Run: headless pygame with SDL's dummy video driver; simulated clock (each Clock.tick advances the game by its frame time, no real sleeping); random seed 0; keys injected as events and as key.get_pressed() state; mouse plan: one left click at the window centre at the start of phase 2, then a move to the lower-right quarter at the start of phase 3.
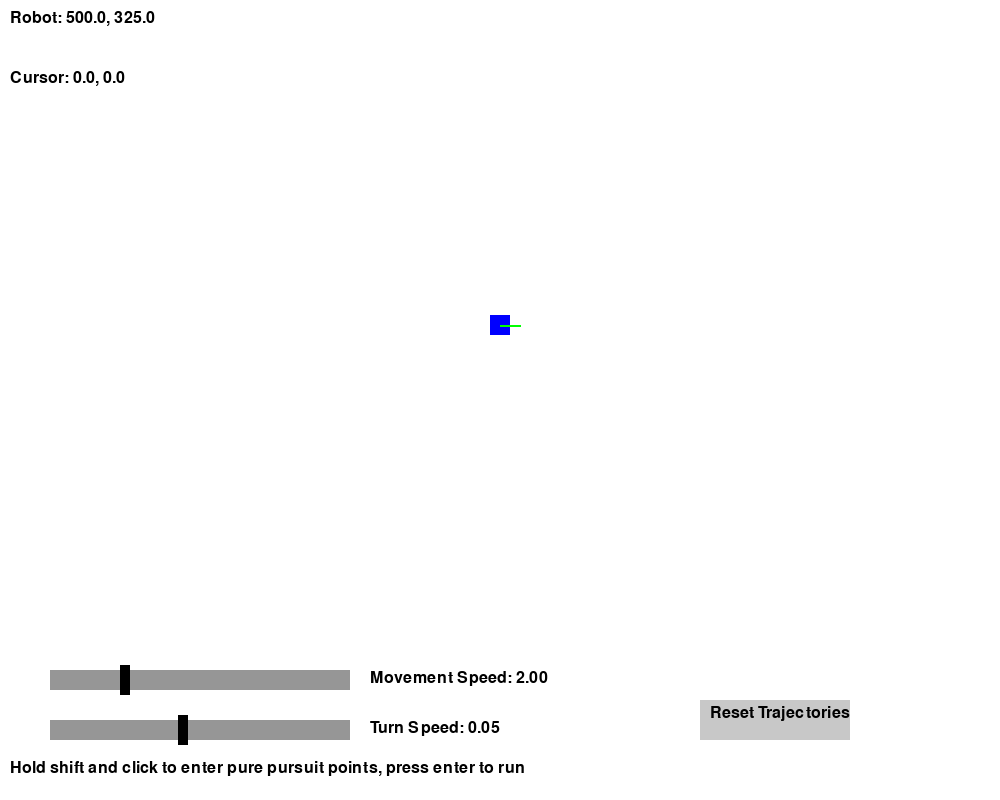
Frame 1 of 4 · flips 1–60 · no input
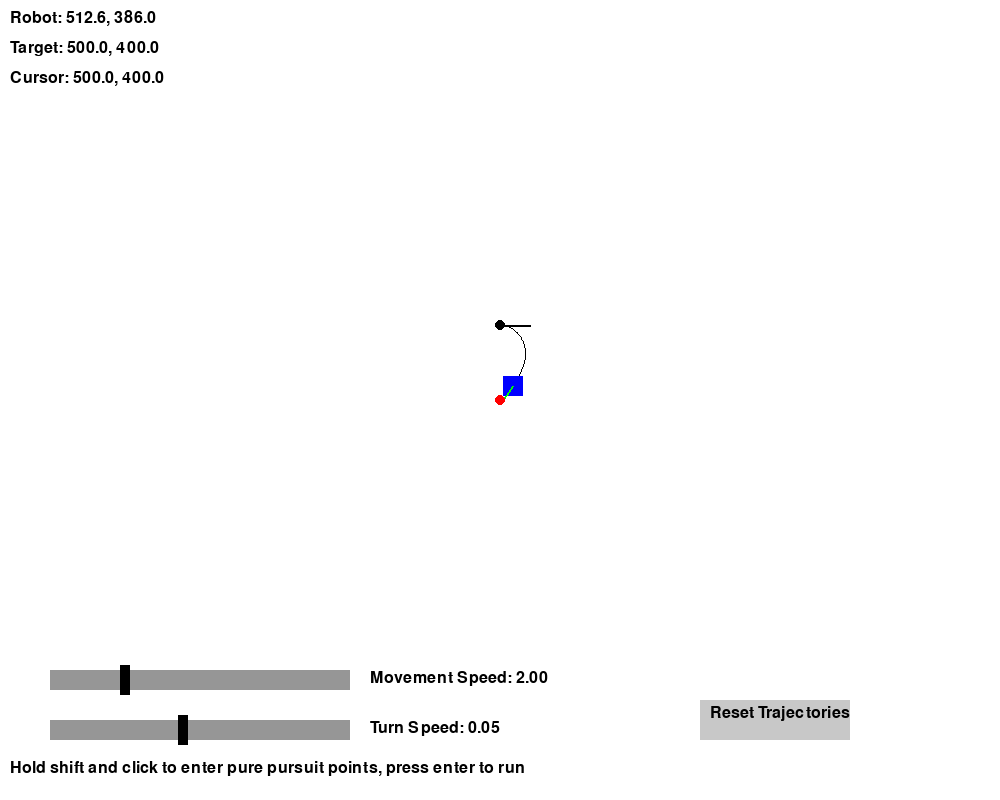
Frame 2 of 4 · flips 61–180 · clicked the window centre · tapped SPACE, RETURN · held RIGHT (→), D
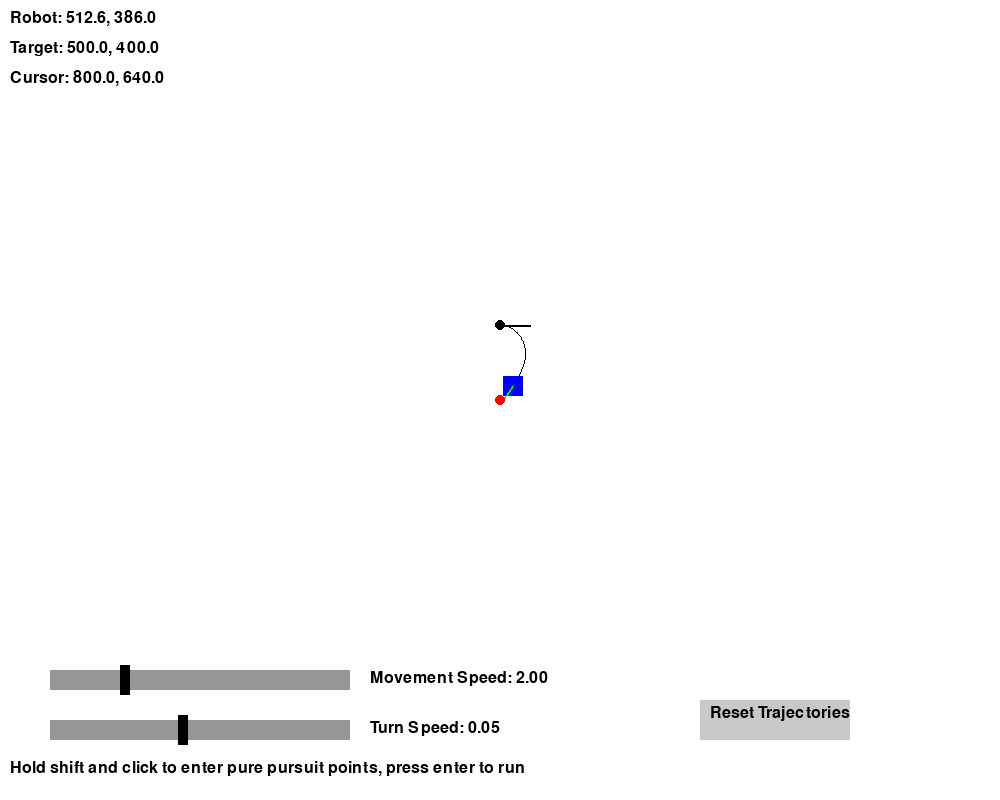
Frame 3 of 4 · flips 181–300 · moved the mouse to the lower-right quarter · held DOWN (↓), S
Frame 4 of 4 · flips 301–420 · held LEFT (←), A, UP (↑), W · screen unchanged from frame 3, image omitted

The pygame program that drew these frames:

#----------------
# Created by Leo Xie 
# Visual tool for localization tracking and pure pursuit using python 
# Features moveToPoint performance varient
# Press anywhere in the window for regular moveToPoint
# Hold shift and press anywhere to enter in pure pursuit points
#   then press enter to run pure pursuit
# Stop any movements by pressing reset trajectories anytime
#----------------

import pygame
import math

# Initialize Pygame
pygame.init()

# Set up display
WIDTH, HEIGHT = 1000, 800  # Window dimensions
slider_area_height = 150  # Define the area for sliders at the bottom
screen = pygame.display.set_mode((WIDTH, HEIGHT))
pygame.display.set_caption("Localization and Pure Pursuit Visualization Tool")

# Define colors
WHITE = (255, 255, 255)
RED = (255, 0, 0)
BLUE = (0, 0, 255)
GREEN = (0, 255, 0)
BLACK = (0, 0, 0)
GRAY = (150, 150, 150)

# Robot properties
robot_size = 20
robot_pos = [WIDTH // 2, (HEIGHT - slider_area_height) // 2]  # Start position
robot_speed = 2  # Default speed of the robot
default_turn_speed = 0.05  # Default turning speed for regular movements
robot_angle = 0  # Initial robot heading (in radians)
lookahead_distance = 50  # Distance for Pure Pursuit lookahead
final_point_tolerance = 5  # Tolerance for stopping at the final point

# PID Control parameters (simulated)
turn_threshold = math.radians(10)  # If the robot is within 10 degrees of the target, stop turning
target_radius = 20  # If the robot is within this radius, ignore turning and move straight

# Tracking variables
target_pos = None
is_moving = False
initial_pos = robot_pos.copy()  # Save the initial position for trajectory
initial_angle = robot_angle     # Save the initial heading
trajectories = []  # List to store all trajectories
current_path = []  # List to store the robot's path during movement

# Pure pursuit points
pure_pursuit_points = []
is_pure_pursuit_mode = False
pure_pursuit_active = False  # Active state for Pure Pursuit running

# Button class for reset functionality
class Button:
    def __init__(self, x, y, w, h, text):
        self.rect = pygame.Rect(x, y, w, h)
        self.text = text
        self.font = pygame.font.Font(None, 24)
        self.color = (200, 200, 200)

    def draw(self, screen):
        pygame.draw.rect(screen, self.color, self.rect)
        text_surface = self.font.render(self.text, True, BLACK)
        screen.blit(text_surface, (self.rect.x + 10, self.rect.y + 5))

    def is_clicked(self, event):
        if event.type == pygame.MOUSEBUTTONDOWN and self.rect.collidepoint(event.pos):
            return True
        return False

# Slider class to manage movement and turn speed controls
class Slider:
    def __init__(self, x, y, w, min_val, max_val, default_val, label):
        self.x = x
        self.y = y
        self.w = w
        self.h = 20
        self.min_val = min_val
        self.max_val = max_val
        self.value = default_val
        self.label = label
        self.slider_rect = pygame.Rect(self.x, self.y, self.w, self.h)
        self.handle_rect = pygame.Rect(self.x + (self.value - self.min_val) / (self.max_val - self.min_val) * self.w - 5, self.y - 5, 10, 30)
        self.handle_dragging = False

    def draw(self, screen):
        pygame.draw.rect(screen, GRAY, self.slider_rect)
        pygame.draw.rect(screen, BLACK, self.handle_rect)
        font = pygame.font.Font(None, 24)
        label_surface = font.render(f"{self.label}: {self.value:.2f}", True, BLACK)
        screen.blit(label_surface, (self.x + self.w + 20, self.y))

    def handle_event(self, event):
        if event.type == pygame.MOUSEBUTTONDOWN:
            if self.handle_rect.collidepoint(event.pos):
                self.handle_dragging = True
        elif event.type == pygame.MOUSEBUTTONUP:
            self.handle_dragging = False
        elif event.type == pygame.MOUSEMOTION:
            if self.handle_dragging:
                self.handle_rect.x = max(self.x, min(event.pos[0] - 5, self.x + self.w - 10))
                self.value = self.min_val + (self.handle_rect.x - self.x) / self.w * (self.max_val - self.min_val)

# Initialize sliders
speed_slider = Slider(50, HEIGHT - 130, 300, 1, 5, 2, "Movement Speed")  # Positioned higher
turn_slider = Slider(50, HEIGHT - 80, 300, 0.01, 0.1, default_turn_speed, "Turn Speed")  # Positioned lower

# Initialize reset button
reset_button = Button(700, HEIGHT - 100, 150, 40, "Reset Trajectories")

# Function to draw the robot as a square
def draw_robot(position, angle):
    robot_rect = pygame.Rect(0, 0, robot_size, robot_size)
    robot_rect.center = position
    pygame.draw.rect(screen, BLUE, robot_rect)
    # Draw a line indicating robot's forward direction
    end_pos = (
        position[0] + robot_size * math.cos(angle),
        position[1] + robot_size * math.sin(angle)
    )
    pygame.draw.line(screen, GREEN, position, end_pos, 2)

# Function to move the robot with two PID controllers (simulated)
def move_robot_with_pid(robot_pos, target_pos, angle, speed, turn_speed):
    dx = target_pos[0] - robot_pos[0]
    dy = target_pos[1] - robot_pos[1]
    distance = math.sqrt(dx ** 2 + dy ** 2)
    target_angle = math.atan2(dy, dx)
    angle_diff = target_angle - angle

    # Normalize the angle difference to the range [-pi, pi]
    angle_diff = (angle_diff + math.pi) % (2 * math.pi) - math.pi

    # Simulated PID control for turning
    turn_delta = turn_speed * angle_diff / abs(angle_diff) if abs(angle_diff) > turn_threshold else 0

    # Combined turn and forward movement
    if distance > target_radius:
        forward_speed = speed * max(0.1, 1 - abs(angle_diff) / math.pi)  # More forward speed when aligned
        robot_pos[0] += forward_speed * math.cos(angle)
        robot_pos[1] += forward_speed * math.sin(angle)
        angle += turn_delta  # Apply turning
    else:
        return True, angle  # Reached the target

    return False, angle

# Pure Pursuit algorithm to follow a list of waypoints
def pure_pursuit(robot_pos, waypoints, lookahead_distance, robot_angle):
    if not waypoints:
        return robot_pos, robot_angle, False

    # Find the lookahead point
    lookahead_point = waypoints[0]
    dx = lookahead_point[0] - robot_pos[0]
    dy = lookahead_point[1] - robot_pos[1]
    distance = math.sqrt(dx**2 + dy**2)

    if distance < lookahead_distance and len(waypoints) > 1:
        waypoints.pop(0)  # Move to the next point

    # Calculate angle to lookahead point
    angle_to_point = math.atan2(dy, dx)
    angle_diff = angle_to_point - robot_angle

    # Normalize the angle difference
    angle_diff = (angle_diff + math.pi) % (2 * math.pi) - math.pi

    # Dynamically adjust turn speed based on the required angle change
    dynamic_turn_speed = min(0.1, max(0.01, abs(angle_diff) * 0.1))

    # Move towards lookahead point
    forward_speed = robot_speed
    robot_angle += dynamic_turn_speed * angle_diff / abs(angle_diff) if abs(angle_diff) > turn_threshold else 0
    robot_pos[0] += forward_speed * math.cos(robot_angle)
    robot_pos[1] += forward_speed * math.sin(robot_angle)

    return robot_pos, robot_angle, True

# Function to display text on the screen
def display_text(text, pos, color=BLACK):
    font = pygame.font.Font(None, 24)
    text_surface = font.render(text, True, color)
    screen.blit(text_surface, pos)

# Main loop
running = True
while running:
    screen.fill(WHITE)  # Clear screen
    
    # Draw all saved trajectories (persistent)
    for traj in trajectories:
        if len(traj) > 1:
            pygame.draw.lines(screen, BLACK, False, traj, 1)  # Draw the path of each trajectory
    
    # Draw the current path the robot follows
    if len(current_path) > 1:
        pygame.draw.lines(screen, BLACK, False, current_path, 1)  # Draw the path the robot is currently following

    # Draw pure pursuit points and paths
    if len(pure_pursuit_points) > 1:
        for i in range(len(pure_pursuit_points) - 1):
            pygame.draw.line(screen, RED, pure_pursuit_points[i], pure_pursuit_points[i+1], 2)

    # Draw initial position and heading line
    if target_pos:
        pygame.draw.circle(screen, BLACK, initial_pos, 5)
        initial_end_pos = (
            initial_pos[0] + 30 * math.cos(initial_angle),
            initial_pos[1] + 30 * math.sin(initial_angle)
        )
        pygame.draw.line(screen, BLACK, initial_pos, initial_end_pos, 2)
    
    # Draw robot and its direction
    draw_robot(robot_pos, robot_angle)
    
    # Draw the target point
    if target_pos:
        pygame.draw.circle(screen, RED, target_pos, 5)
    
    # Display coordinates of the robot, target, and mouse cursor
    display_text(f"Robot: {robot_pos[0]:.1f}, {robot_pos[1]:.1f}", (10, 10))
    if target_pos:
        display_text(f"Target: {target_pos[0]:.1f}, {target_pos[1]:.1f}", (10, 40))

    # Get the current mouse position (cursor)
    mouse_pos = pygame.mouse.get_pos()
    display_text(f"Cursor: {mouse_pos[0]:.1f}, {mouse_pos[1]:.1f}", (10, 70))
    
    # Display instructions at the bottom of the screen
    display_text("Hold shift and click to enter pure pursuit points, press enter to run", (10, HEIGHT - 40))

    # Event handling
    for event in pygame.event.get():
        if event.type == pygame.QUIT:
            running = False
        elif event.type == pygame.MOUSEBUTTONDOWN and event.button == 1:
            if pygame.key.get_mods() & pygame.KMOD_SHIFT:  # Check if Shift is held
                pure_pursuit_points.append(pygame.mouse.get_pos())  # Add waypoint for Pure Pursuit
            else:
                if mouse_pos[1] < HEIGHT - slider_area_height:  # Check if the click is outside the slider area
                    if target_pos:
                        trajectories.append(current_path.copy())  # Save the path when the robot reaches the target
                    target_pos = pygame.mouse.get_pos()
                    is_moving = True
                    initial_pos = robot_pos.copy()
                    initial_angle = robot_angle
                    current_path = []  # Reset the path for the new target
        
        # Check for reset button click
        if reset_button.is_clicked(event):
            # Reset all necessary state variables
            trajectories.clear()  # Clear all trajectories
            pure_pursuit_points.clear()  # Clear all waypoints
            current_path.clear()  # Clear the current path
            target_pos = None  # Reset target position
            is_moving = False  # Stop any movement
            pure_pursuit_active = False  # Disable pure pursuit

        # Pass events to the sliders
        speed_slider.handle_event(event)
        turn_slider.handle_event(event)

        # Start Pure Pursuit after Enter key is pressed
        if event.type == pygame.KEYDOWN and event.key == pygame.K_RETURN:
            if pure_pursuit_points:
                pure_pursuit_active = True
    
    # Move robot using Pure Pursuit if waypoints are set and active
    if pure_pursuit_active and pure_pursuit_points:
        robot_pos, robot_angle, is_moving = pure_pursuit(robot_pos, pure_pursuit_points, lookahead_distance, robot_angle)
        if len(pure_pursuit_points) == 1 and math.sqrt((robot_pos[0] - pure_pursuit_points[0][0])**2 + (robot_pos[1] - pure_pursuit_points[0][1])**2) < final_point_tolerance:
            # Stop Pure Pursuit when the final point is reached
            pure_pursuit_active = False
            pure_pursuit_points.clear()  # Clear the Pure Pursuit points
            target_pos = None  # Clear regular target position to prevent returning
            current_path.clear()  # Clear the current path

    # Move robot towards the target using PID logic if not in Pure Pursuit mode
    if not pure_pursuit_active and is_moving and target_pos:
        reached_target, robot_angle = move_robot_with_pid(robot_pos, target_pos, robot_angle, speed_slider.value, turn_slider.value)
        current_path.append(robot_pos.copy())  # Append current position to path
        if reached_target:
            is_moving = False  # Stop moving when target is reached

    # Draw sliders
    speed_slider.draw(screen)
    turn_slider.draw(screen)

    # Draw reset button
    reset_button.draw(screen)

    # Update the display
    pygame.display.flip()
    
    # Frame rate
    pygame.time.Clock().tick(60)

# Quit Pygame
pygame.quit()
